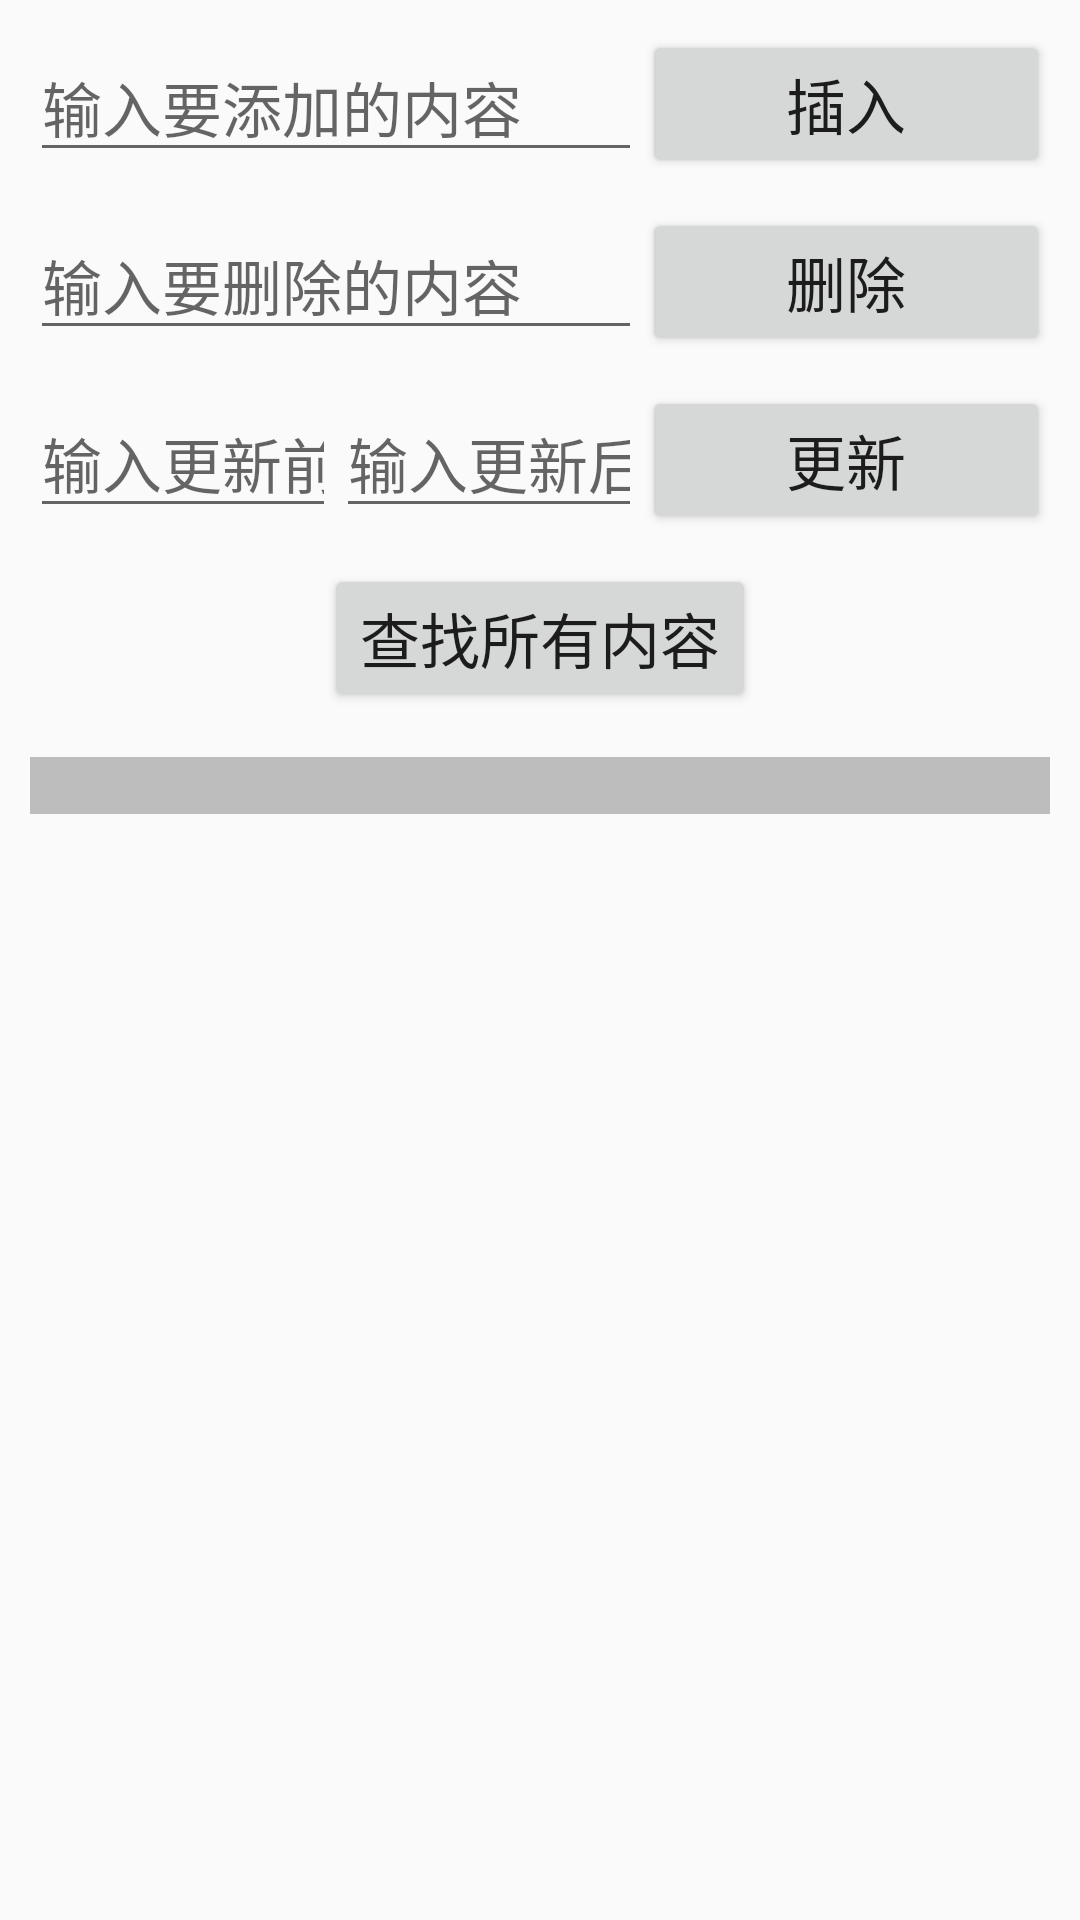

Here is an Android app screen rendered from its layout file. Give the layout XML and the strings, colors and styles it references.
<!-- AndroidManifest.xml: application theme Theme.AppCompat.DayNight -->
<!-- res/layout/activity_database.xml -->
<?xml version="1.0" encoding="utf-8"?>
<LinearLayout xmlns:android="http://schemas.android.com/apk/res/android"
    android:layout_width="match_parent"
    android:layout_height="match_parent"
    android:gravity="center_horizontal"
    android:orientation="vertical"
    android:padding="10dp">

    <LinearLayout
        android:layout_width="match_parent"
        android:layout_height="wrap_content"
        android:orientation="horizontal">

        <EditText
            android:id="@+id/et_insert"
            android:layout_width="0dp"
            android:layout_height="wrap_content"
            android:layout_weight="3"
            android:hint="输入要添加的内容"
            android:inputType="text"
            android:maxLines="1"
            android:textSize="20sp" />

        <Button
            android:id="@+id/btn_insert"
            android:layout_width="0dp"
            android:layout_height="wrap_content"
            android:layout_weight="2"
            android:text="插入"
            android:textSize="20sp" />
    </LinearLayout>

    <LinearLayout
        android:layout_width="match_parent"
        android:layout_height="wrap_content"
        android:layout_marginTop="10dp"
        android:orientation="horizontal">

        <EditText
            android:id="@+id/et_delete"
            android:layout_width="0dp"
            android:layout_height="wrap_content"
            android:layout_weight="3"
            android:hint="输入要删除的内容"
            android:inputType="text"
            android:maxLines="1"
            android:textSize="20sp" />

        <Button
            android:id="@+id/btn_delete"
            android:layout_width="0dp"
            android:layout_height="wrap_content"
            android:layout_weight="2"
            android:text="删除"
            android:textSize="20sp" />
    </LinearLayout>

    <LinearLayout
        android:layout_width="match_parent"
        android:layout_height="wrap_content"
        android:layout_marginTop="10dp"
        android:orientation="horizontal">

        <EditText
            android:id="@+id/et_update_before"
            android:layout_width="0dp"
            android:layout_height="wrap_content"
            android:layout_weight="3"
            android:hint="输入更新前的内容"
            android:inputType="text"
            android:maxLines="1"
            android:textSize="20sp" />

        <EditText
            android:id="@+id/et_update_after"
            android:layout_width="0dp"
            android:layout_height="wrap_content"
            android:layout_weight="3"
            android:hint="输入更新后的内容"
            android:inputType="text"
            android:maxLines="1"
            android:textSize="20sp" />

        <Button
            android:id="@+id/btn_update"
            android:layout_width="0dp"
            android:layout_height="wrap_content"
            android:layout_weight="4"
            android:text="更新"
            android:textSize="20sp" />
    </LinearLayout>

    <Button
        android:id="@+id/btn_select_all"
        android:layout_width="wrap_content"
        android:layout_height="wrap_content"
        android:layout_marginTop="10dp"
        android:text="查找所有内容"
        android:textSize="20sp" />

    <TextView
        android:id="@+id/tv_conent"
        android:layout_width="match_parent"
        android:layout_height="wrap_content"
        android:layout_marginTop="15dp"
        android:background="@color/graylight"
        android:textColor="@color/black" />
</LinearLayout>
<!-- resources referenced by this layout -->
<resources>
  <color name="black">#FF000000</color>
  <color name="graylight">#BDBDBD</color>
</resources>
